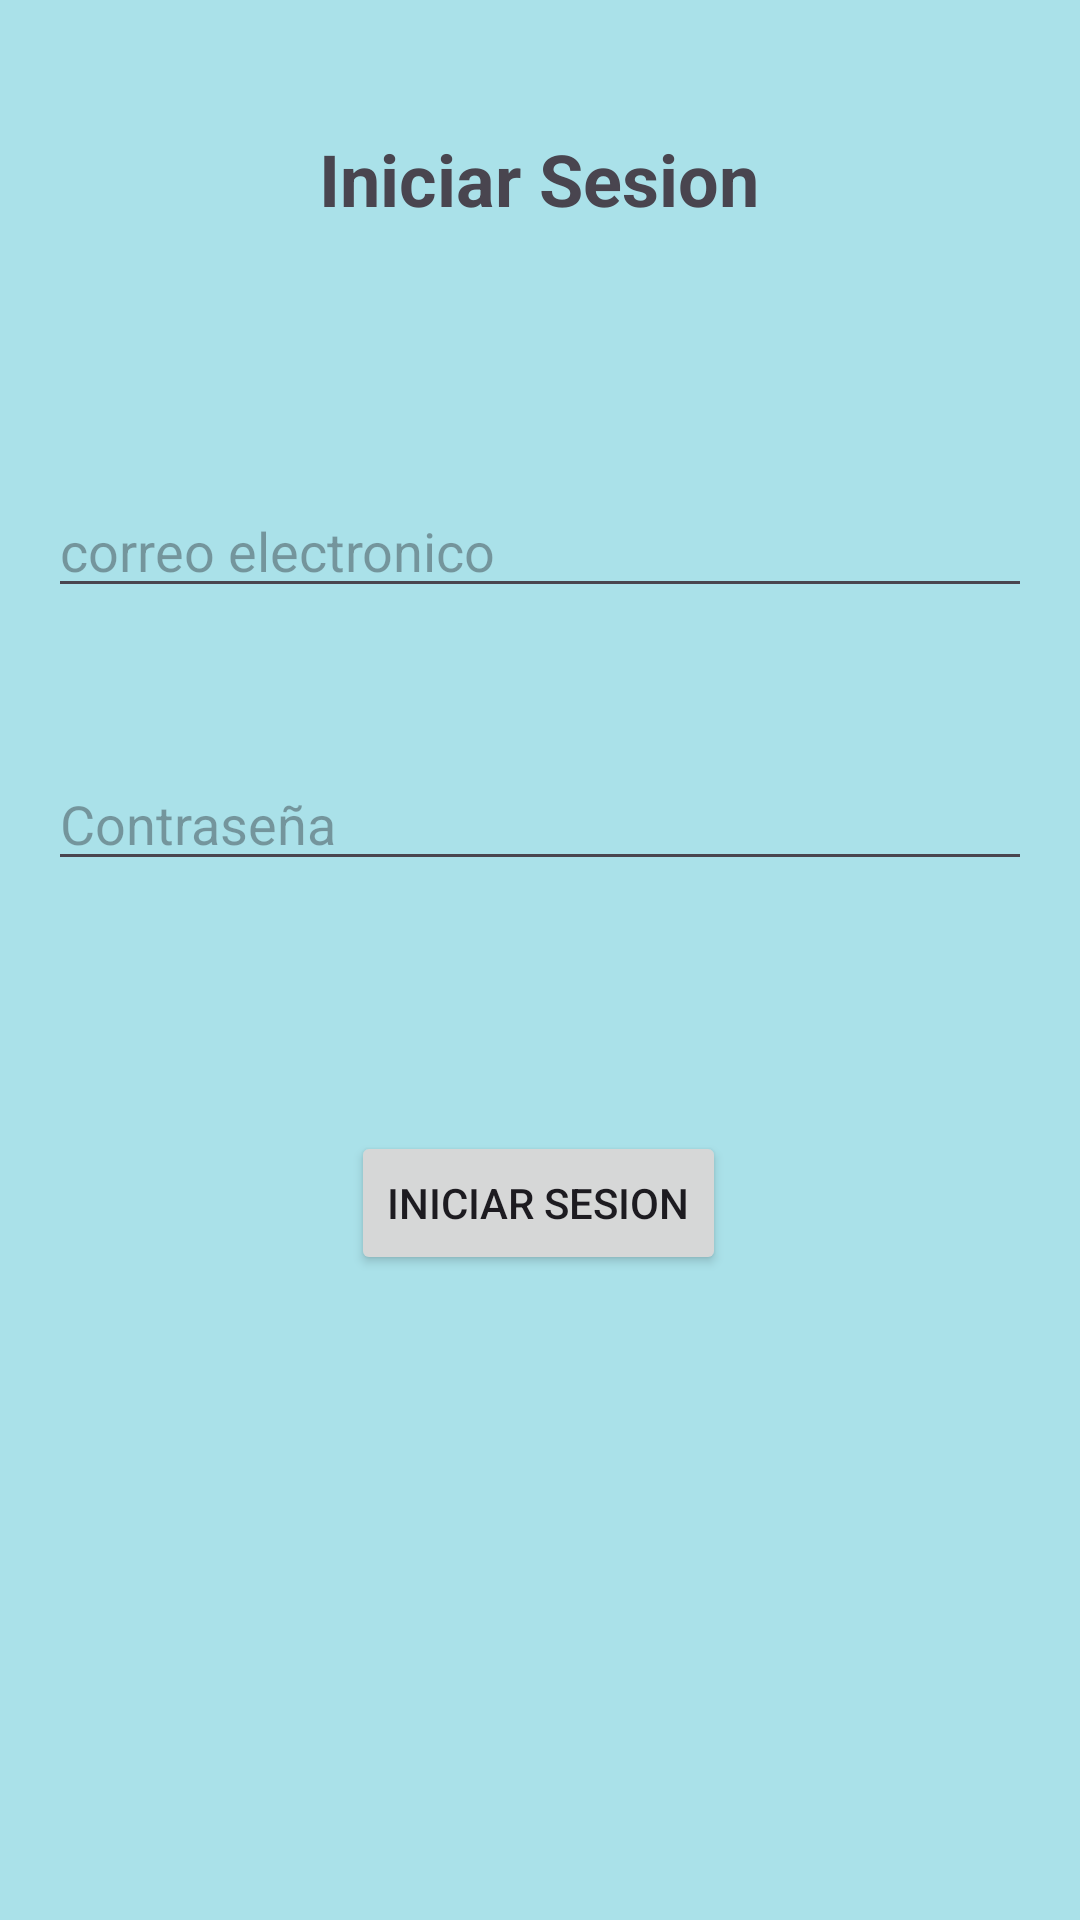

Produce the Android XML layout that renders to this screen, including the resource entries it uses.
<!-- AndroidManifest.xml: application theme Theme.DominioTecnico -->
<!-- res/layout/fragmento_login.xml -->
<?xml version="1.0" encoding="utf-8"?>
<androidx.constraintlayout.widget.ConstraintLayout xmlns:android="http://schemas.android.com/apk/res/android"
    xmlns:app="http://schemas.android.com/apk/res-auto"
    xmlns:tools="http://schemas.android.com/tools"
    android:layout_width="match_parent"
    android:layout_height="match_parent"
    android:background="#AAE1E9"
    android:padding="16dp">

    <TextView
        android:id="@+id/textoinicio"
        android:layout_width="wrap_content"
        android:layout_height="wrap_content"
        android:layout_marginTop="24dp"
        android:text="Iniciar Sesion"
        android:textSize="24sp"
        android:textStyle="bold"
        app:layout_constraintBottom_toBottomOf="parent"
        app:layout_constraintEnd_toEndOf="parent"
        app:layout_constraintHorizontal_bias="0.498"
        app:layout_constraintStart_toStartOf="parent"
        app:layout_constraintTop_toTopOf="parent"
        app:layout_constraintVertical_bias="0.006" />

    <EditText
        android:id="@+id/etCorreoIn"
        android:layout_width="0dp"
        android:layout_height="wrap_content"
        android:layout_marginTop="104dp"
        android:hint="correo electronico"
        android:inputType="textEmailAddress"
        app:layout_constraintBottom_toBottomOf="parent"
        app:layout_constraintEnd_toEndOf="parent"
        app:layout_constraintHorizontal_bias="0.0"
        app:layout_constraintStart_toStartOf="parent"
        app:layout_constraintTop_toTopOf="parent"
        app:layout_constraintVertical_bias="0.089" />

    <EditText
        android:id="@+id/etContraIn"
        android:layout_width="0dp"
        android:layout_height="wrap_content"
        android:layout_marginTop="52dp"
        android:hint="Contraseña"
        android:inputType="textPassword"
        app:layout_constraintBottom_toBottomOf="parent"
        app:layout_constraintEnd_toEndOf="parent"
        app:layout_constraintHorizontal_bias="0.0"
        app:layout_constraintStart_toStartOf="parent"
        app:layout_constraintTop_toTopOf="parent"
        app:layout_constraintVertical_bias="0.358" />

    <Button
        android:id="@+id/btnIniciar"
        android:layout_width="wrap_content"
        android:layout_height="wrap_content"
        android:layout_marginTop="96dp"
        android:text="Iniciar sesion"
        app:layout_constraintBottom_toBottomOf="parent"
        app:layout_constraintEnd_toEndOf="parent"
        app:layout_constraintHorizontal_bias="0.498"
        app:layout_constraintStart_toStartOf="parent"
        app:layout_constraintTop_toTopOf="parent"
        app:layout_constraintVertical_bias="0.571" />

</androidx.constraintlayout.widget.ConstraintLayout>
<!-- resources referenced by this layout -->
<resources>
  <style name="Theme.DominioTecnico" parent="Base.Theme.DominioTecnico" />
  <style name="Base.Theme.DominioTecnico" parent="Theme.Material3.DayNight.NoActionBar">
          
          
      </style>
</resources>
